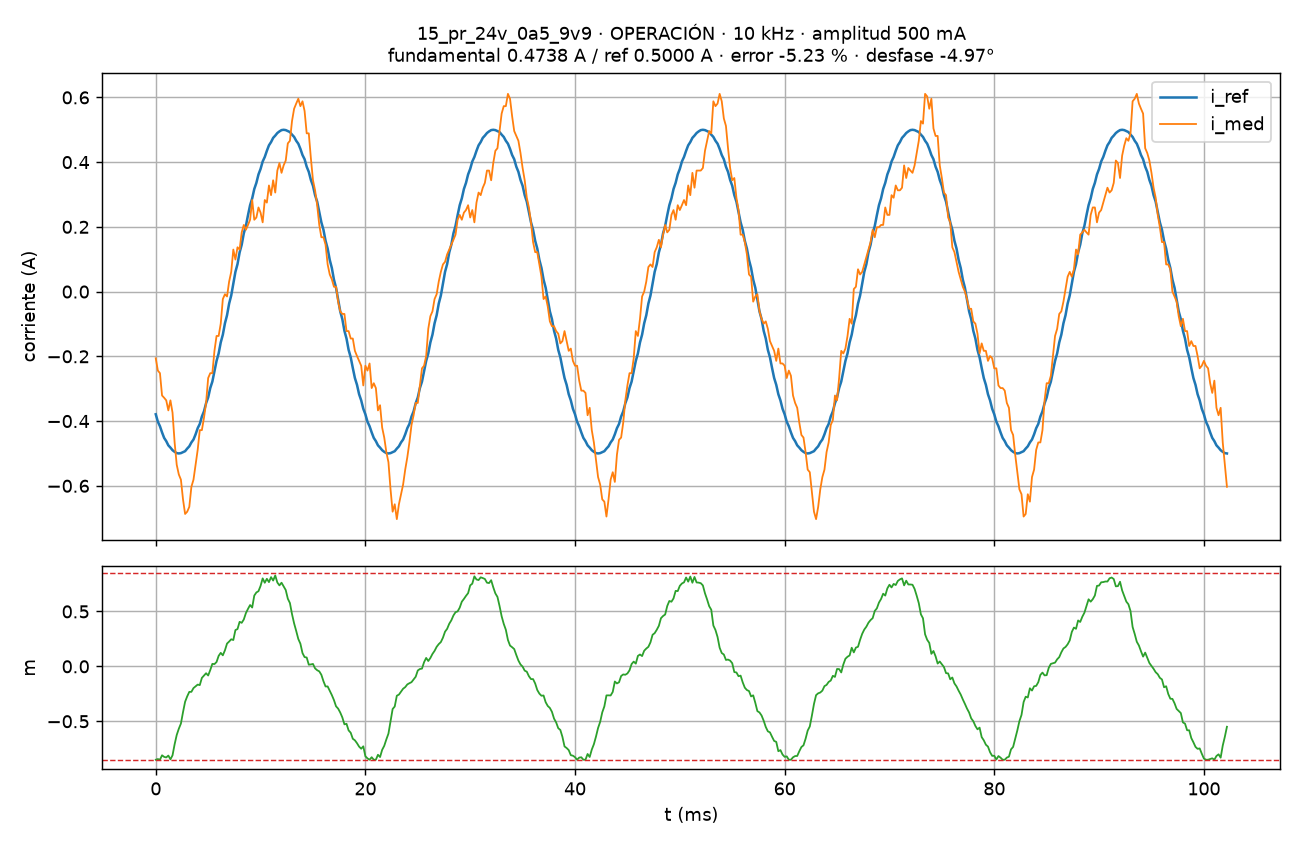

The file beside this chart, header and first rows:
# f_sw=10000 Hz, Ts=100000 ns, K_REG=2, amplitud=500 mA, estado=OPERACIÓN, causa=0x0000, t_isr_max=857 ciclos, perdidas=0
t_s, i_med_A, i_ref_A, m, n
0.000000, -0.206, -0.379, -0.85, 25914
0.000200, -0.244, -0.402, -0.8439, 25916
0.000400, -0.252, -0.416, -0.85, 25918
0.000600, -0.321, -0.435, -0.8096, 25920
0.000800, -0.328, -0.452, -0.8241, 25922
0.001000, -0.336, -0.462, -0.8292, 25924
0.001200, -0.367, -0.475, -0.812, 25926
0.001400, -0.336, -0.482, -0.8466, 25928
0.001600, -0.374, -0.49, -0.81, 25930
0.001800, -0.466, -0.495, -0.7094, 25932
0.002000, -0.535, -0.499, -0.6247, 25934
0.002200, -0.565, -0.5, -0.5677, 25936
0.002400, -0.581, -0.499, -0.5208, 25938
0.002600, -0.642, -0.496, -0.417, 25940
0.002800, -0.687, -0.493, -0.3222, 25942
0.003000, -0.68, -0.485, -0.2731, 25944
0.003200, -0.665, -0.478, -0.2323, 25946
0.003400, -0.603, -0.466, -0.2318, 25948
0.003600, -0.581, -0.457, -0.1978, 25950
0.003800, -0.535, -0.441, -0.1823, 25952
0.004000, -0.489, -0.422, -0.1658, 25954
0.004200, -0.428, -0.409, -0.1706, 25956
0.004400, -0.428, -0.386, -0.105, 25958
0.004600, -0.39, -0.37, -0.08380, 25960
0.004800, -0.344, -0.345, -0.06247, 25962
0.005000, -0.267, -0.327, -0.08295, 25964
0.005200, -0.252, -0.298, -0.03348, 25966
0.005400, -0.252, -0.278, 0.02289, 25968
0.005600, -0.183, -0.246, 0.02075, 25970
0.005800, -0.137, -0.214, 0.03964, 25972
0.006000, -0.137, -0.191, 0.09573, 25974
0.006200, -0.099, -0.157, 0.1231, 25976
0.006400, -0.023, -0.133, 0.1006, 25978
0.006600, -0.008, -0.098, 0.1463, 25980
0.006800, -0.015, -0.073, 0.2076, 25982
0.007000, 0.031, -0.037, 0.226, 25984
0.007200, 0.061, -0.012, 0.2466, 25986
0.007400, 0.13, 0.025, 0.2398, 25988
0.007600, 0.099, 0.061, 0.3305, 25990
0.007800, 0.137, 0.085, 0.3399, 25992
0.008000, 0.13, 0.121, 0.4056, 25994
0.008200, 0.183, 0.145, 0.3965, 25996
0.008400, 0.206, 0.18, 0.4271, 25998
0.008600, 0.191, 0.203, 0.4849, 26000
0.008800, 0.206, 0.236, 0.5234, 26002
0.009000, 0.222, 0.267, 0.5587, 26004
0.009200, 0.283, 0.288, 0.5357, 26006
0.009400, 0.222, 0.317, 0.6445, 26008
0.009600, 0.229, 0.336, 0.673, 26010
0.009800, 0.26, 0.362, 0.6846, 26012
0.01, 0.244, 0.379, 0.7327, 26014
0.0102, 0.214, 0.402, 0.8011, 26016
0.0104, 0.283, 0.416, 0.7612, 26018
0.0106, 0.275, 0.435, 0.7972, 26020
0.0108, 0.328, 0.452, 0.7671, 26022
0.011, 0.298, 0.462, 0.8125, 26024
0.0112, 0.344, 0.475, 0.7815, 26026
0.0114, 0.306, 0.482, 0.8279, 26028
0.0116, 0.374, 0.49, 0.7637, 26030
... 453 more rows
